Image classification data set "Durian_Leaf_Diseases" (tmai110605/DurianLeafDisease on GitHub). Class labels (5): algal, allocaridara attack, blight, healthy, phomopsis.

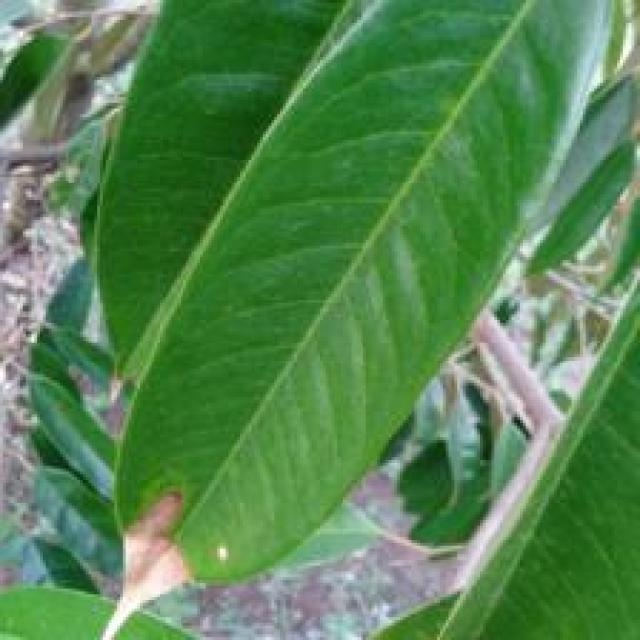
Label: blight

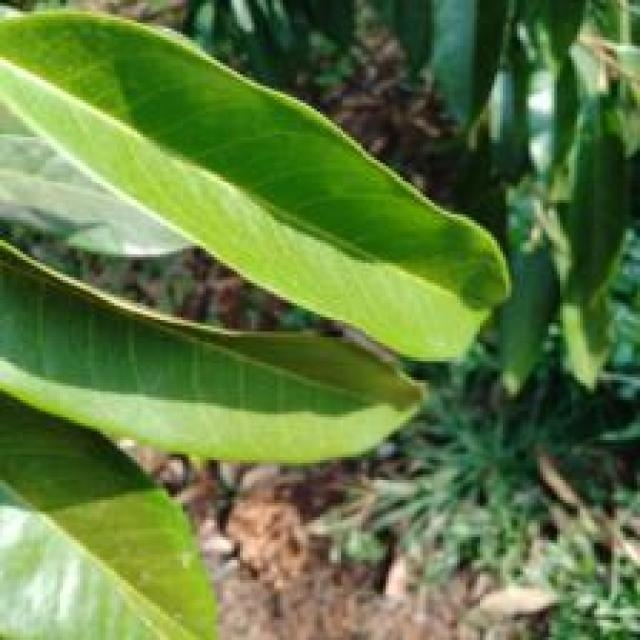
Label: healthy

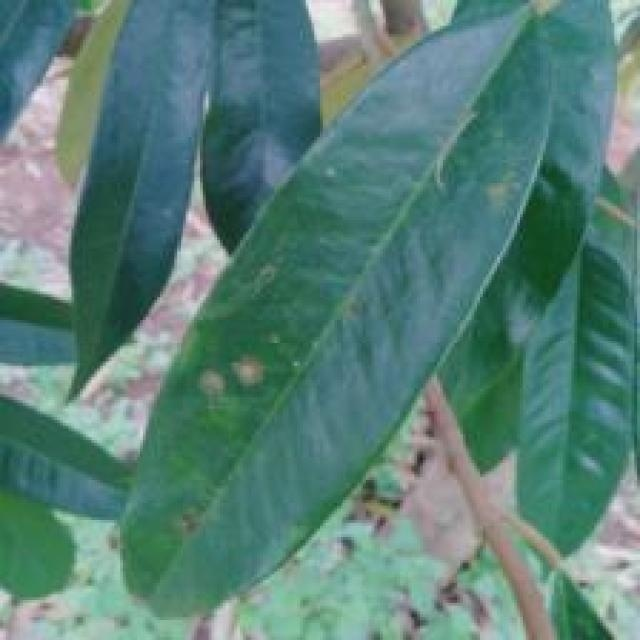
Label: algal

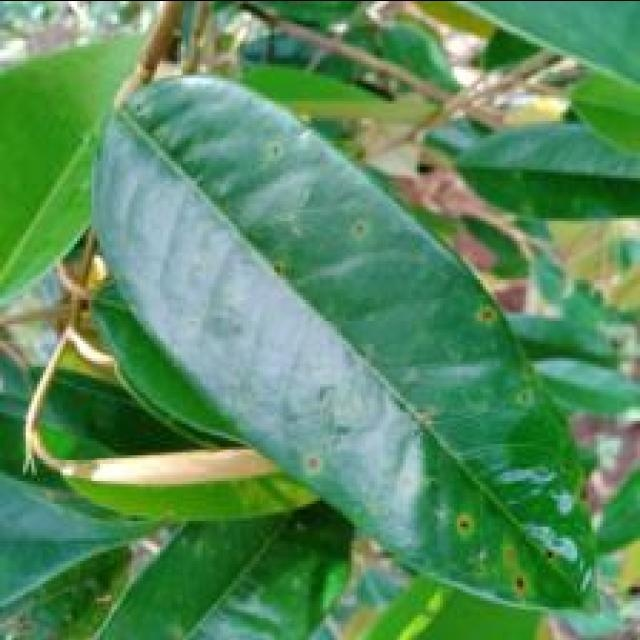
Label: phomopsis

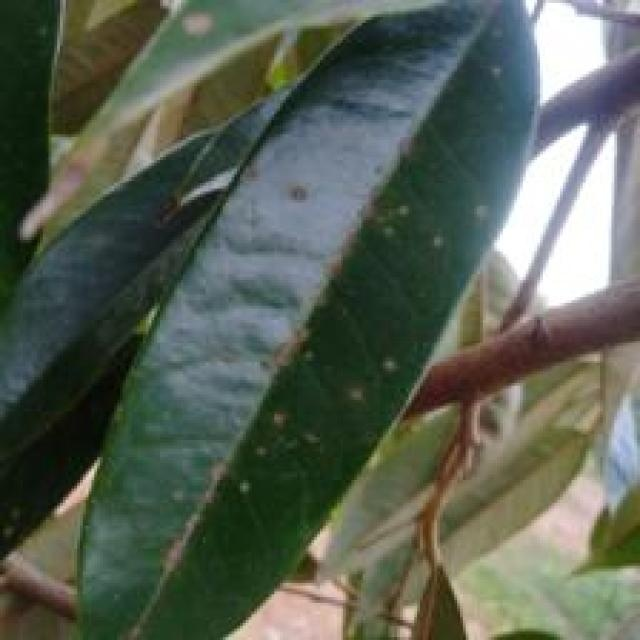
Label: algal

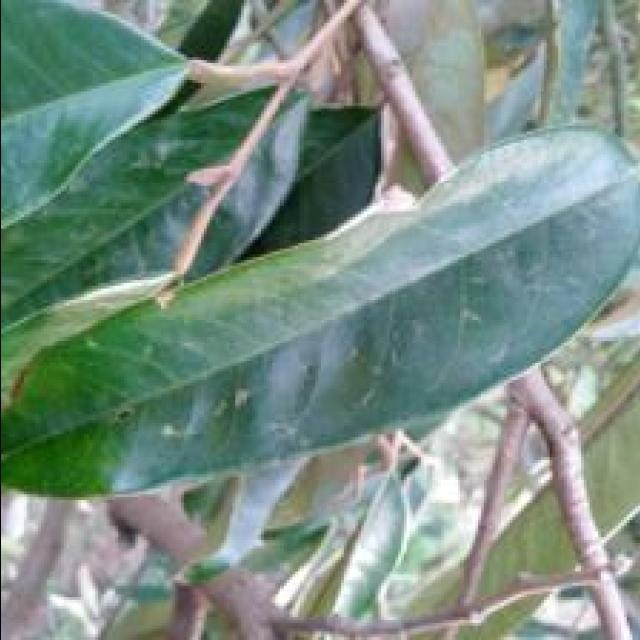
Label: allocaridara attack
